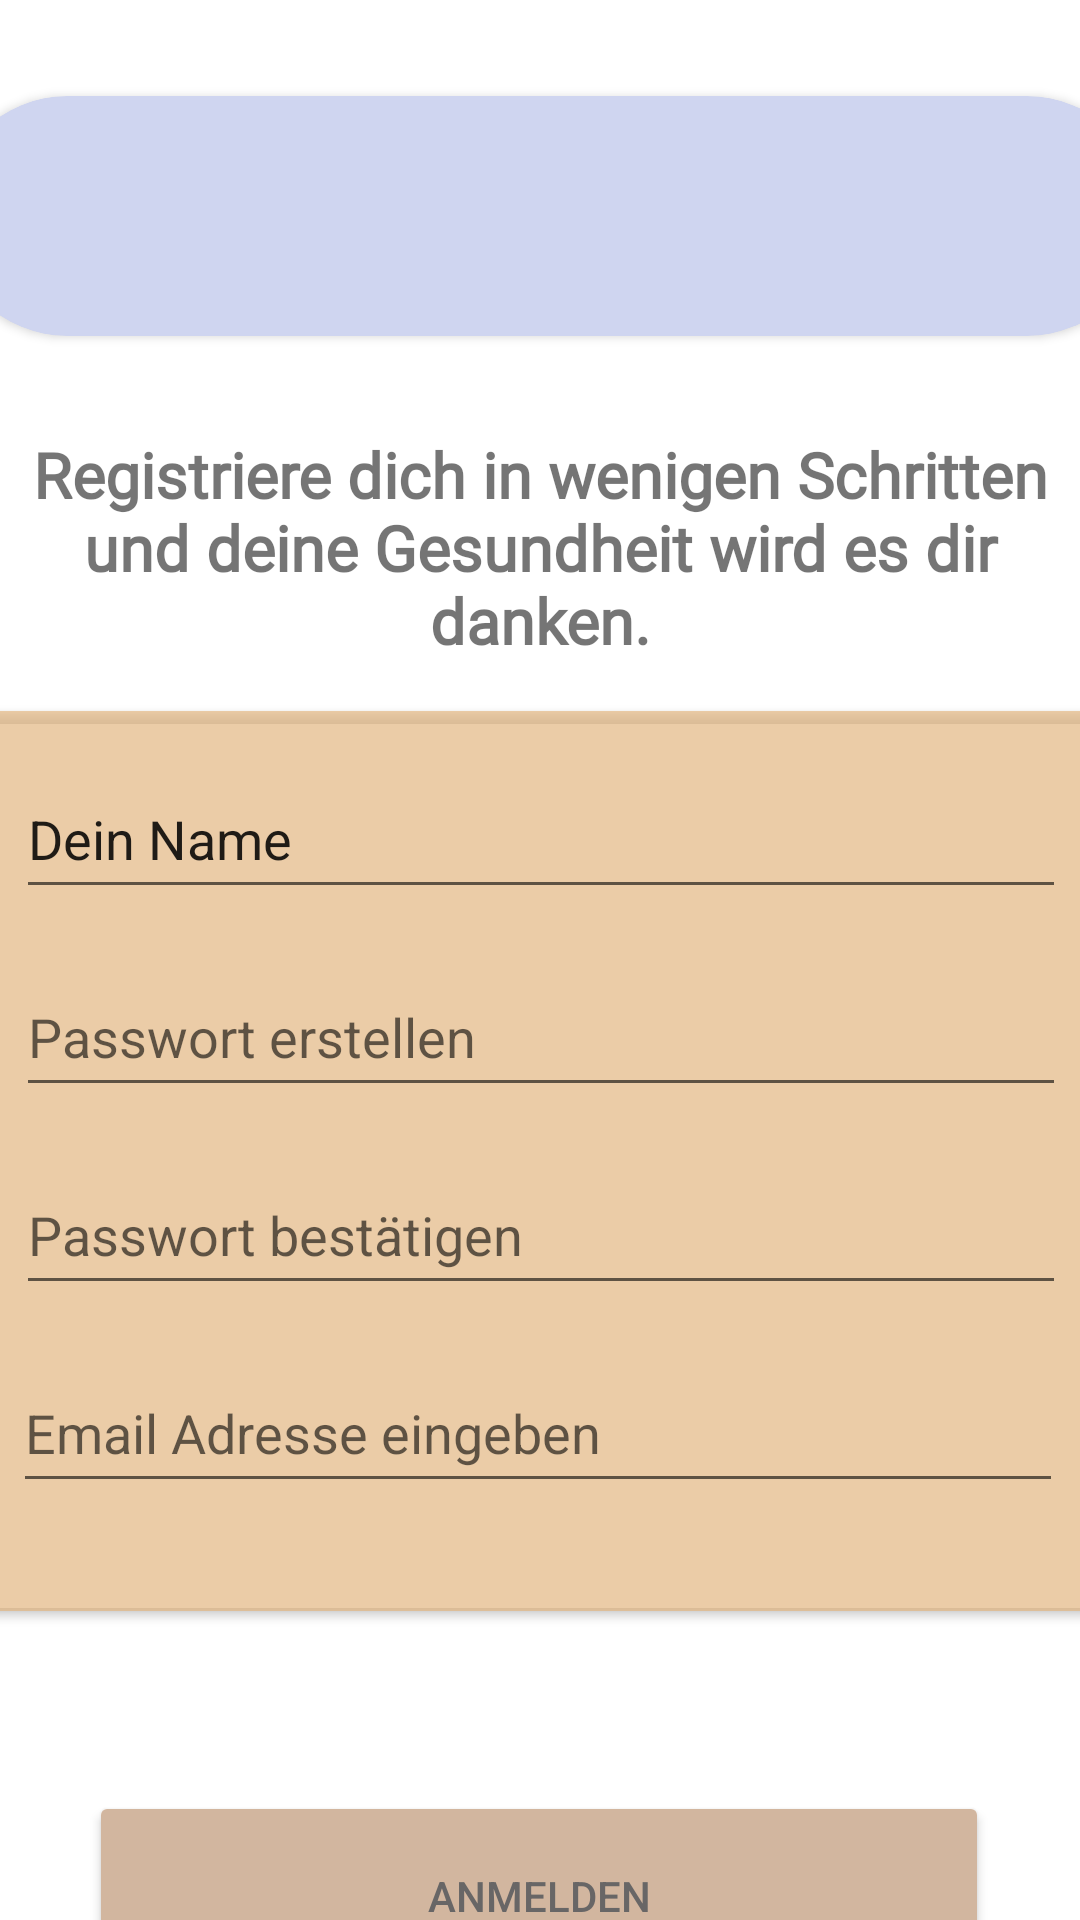

Android layout source for this screen:
<!-- AndroidManifest.xml: application theme Theme.MEMORIA -->
<!-- res/layout/fragment_registration_button.xml -->
<?xml version="1.0" encoding="utf-8"?>
<FrameLayout xmlns:android="http://schemas.android.com/apk/res/android"
    xmlns:app="http://schemas.android.com/apk/res-auto"
    xmlns:tools="http://schemas.android.com/tools"
    android:layout_width="match_parent"
    android:layout_height="match_parent"
    tools:context=".RegistrationFragment">

    <androidx.constraintlayout.widget.ConstraintLayout
        android:layout_width="match_parent"
        android:layout_height="match_parent"
        android:background="@drawable/memoria_backround">

        <androidx.cardview.widget.CardView
            android:id="@+id/cardView9"
            android:layout_width="400dp"
            android:layout_height="80dp"
            android:layout_marginTop="32dp"
            app:cardBackgroundColor="#CFD5F0"
            app:cardCornerRadius="700dp"
            app:layout_constraintEnd_toEndOf="parent"
            app:layout_constraintHorizontal_bias="0.454"
            app:layout_constraintStart_toStartOf="parent"
            app:layout_constraintTop_toTopOf="parent">

            <ImageView
                android:id="@+id/imageView9"
                android:layout_width="wrap_content"
                android:layout_height="wrap_content"
                android:src="@drawable/memorialogo" />
        </androidx.cardview.widget.CardView>

        <TextView
            android:id="@+id/textView13"
            android:layout_width="wrap_content"
            android:layout_height="wrap_content"
            android:layout_marginTop="32dp"
            android:fontFamily="@font/adamina"
            android:text="Registriere dich in wenigen Schritten und deine Gesundheit wird es dir danken."
            android:textAlignment="center"
            android:textSize="21sp"
            android:textStyle="bold"
            app:layout_constraintEnd_toEndOf="parent"
            app:layout_constraintStart_toStartOf="parent"
            app:layout_constraintTop_toBottomOf="@+id/cardView9" />

        <androidx.cardview.widget.CardView
            android:id="@+id/cardView10"
            android:layout_width="400dp"
            android:layout_height="300dp"
            android:layout_marginTop="16dp"
            app:cardBackgroundColor="#A8E6B77E"
            app:cardCornerRadius="20dp"
            app:layout_constraintEnd_toEndOf="parent"
            app:layout_constraintStart_toStartOf="parent"
            app:layout_constraintTop_toBottomOf="@+id/textView13">

            <androidx.constraintlayout.widget.ConstraintLayout
                android:layout_width="match_parent"
                android:layout_height="match_parent">

                <EditText
                    android:id="@+id/name_edit_button"
                    android:layout_width="350dp"
                    android:layout_height="50dp"
                    android:layout_marginTop="16dp"
                    android:ems="10"
                    android:inputType="textPersonName"
                    android:text="Dein Name"
                    app:layout_constraintEnd_toEndOf="parent"
                    app:layout_constraintStart_toStartOf="parent"
                    app:layout_constraintTop_toTopOf="parent" />

                <EditText
                    android:id="@+id/password_edit_button"
                    android:layout_width="350dp"
                    android:layout_height="50dp"
                    android:layout_marginTop="16dp"
                    android:ems="10"
                    android:hint="Passwort erstellen"
                    android:inputType="textPassword"
                    app:layout_constraintEnd_toEndOf="parent"
                    app:layout_constraintStart_toStartOf="parent"
                    app:layout_constraintTop_toBottomOf="@+id/name_edit_button" />

                <EditText
                    android:id="@+id/password_repitition_edit_button"
                    android:layout_width="350dp"
                    android:layout_height="50dp"
                    android:layout_marginTop="16dp"
                    android:ems="10"
                    android:hint="Passwort bestätigen"
                    android:inputType="textPassword"
                    app:layout_constraintEnd_toEndOf="parent"
                    app:layout_constraintStart_toStartOf="parent"
                    app:layout_constraintTop_toBottomOf="@+id/password_edit_button" />

                <EditText
                    android:id="@+id/email_edit_button"
                    android:layout_width="350dp"
                    android:layout_height="50dp"
                    android:layout_marginTop="16dp"
                    android:ems="10"
                    android:hint="Email Adresse eingeben"
                    android:inputType="textEmailAddress"
                    app:layout_constraintEnd_toEndOf="parent"
                    app:layout_constraintHorizontal_bias="0.48"
                    app:layout_constraintStart_toStartOf="parent"
                    app:layout_constraintTop_toBottomOf="@+id/password_repitition_edit_button" />
            </androidx.constraintlayout.widget.ConstraintLayout>
        </androidx.cardview.widget.CardView>

        <Button
            android:id="@+id/login_button"
            android:layout_width="300dp"
            android:layout_height="70dp"
            android:layout_marginTop="60dp"
            android:backgroundTint="#D2B69F"
            android:text="Anmelden"
            android:textColor="#686666"
            app:cornerRadius="20dp"
            app:layout_constraintEnd_toEndOf="parent"
            app:layout_constraintHorizontal_bias="0.495"
            app:layout_constraintStart_toStartOf="parent"
            app:layout_constraintTop_toBottomOf="@+id/cardView10"
            app:strokeColor="#8F9DE1"
            app:strokeWidth="3dp" />
    </androidx.constraintlayout.widget.ConstraintLayout>
</FrameLayout>
<!-- resources referenced by this layout -->
<resources>
  <style name="Theme.MEMORIA" parent="Theme.MaterialComponents.DayNight.NoActionBar">
          
          <item name="colorPrimary">@color/purple_500</item>
          <item name="colorPrimaryVariant">@color/purple_700</item>
          <item name="colorOnPrimary">@color/white</item>
          
          <item name="colorSecondary">@color/teal_200</item>
          <item name="colorSecondaryVariant">@color/teal_700</item>
          <item name="colorOnSecondary">@color/black</item>
          
          <item name="android:statusBarColor">@android:color/transparent</item>
          <item name="android:windowLightNavigationBar">true</item>
          
      </style>
  <!-- not gathered from this repository: default colours our renderer supplied (Android Studio template values) -->
  <color name="purple_500">#FF6200EE</color>
  <color name="purple_700">#FF3700B3</color>
  <color name="teal_200">#FF03DAC5</color>
  <color name="teal_700">#FF018786</color>
  <color name="black">#FF000000</color>
  <color name="white">#FFFFFFFF</color>
</resources>
